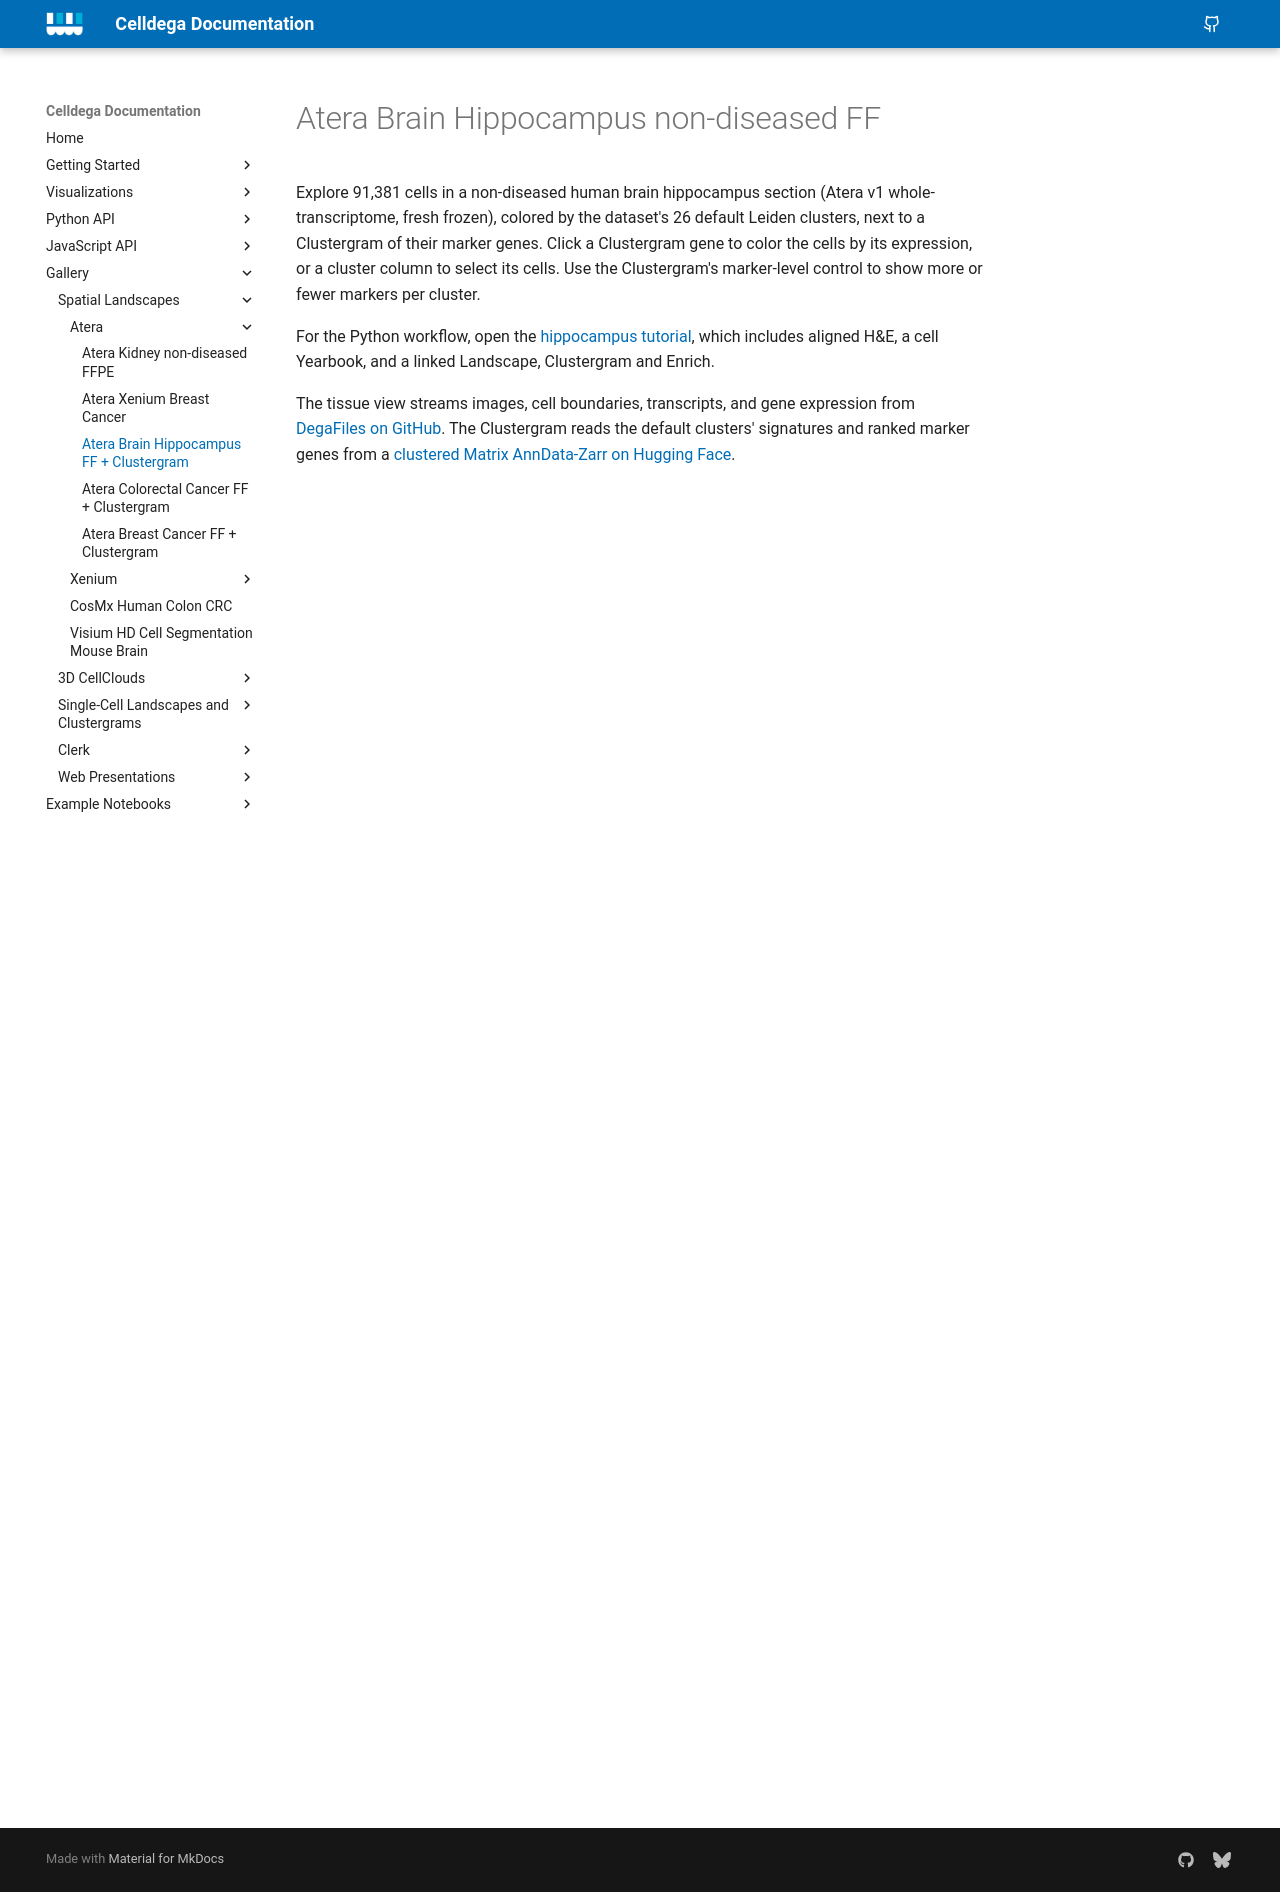

repository: broadinstitute/celldega · page: gallery/gallery_atera_hippocampus/index.html · generator: mkdocs

# Atera Brain Hippocampus non-diseased FF

Explore 91,381 cells in a non-diseased human brain hippocampus section (Atera v1 whole-transcriptome, fresh
frozen), colored by the dataset's 26 default Leiden clusters, next to a
Clustergram of their marker genes. Click a Clustergram gene to color the cells by its
expression, or a cluster column to select its cells. Use the Clustergram's marker-level
control to show more or fewer markers per cluster.

For the Python workflow, open the [hippocampus tutorial](../examples/tutorial_notebooks/Atera_Brain_Hippocampus_Landscape-Matrix.ipynb),
which includes aligned H&E, a cell Yearbook, and a linked Landscape, Clustergram and Enrich.

The tissue view streams images, cell boundaries, transcripts, and gene expression from
[DegaFiles on GitHub](https://github.com/broadinstitute/celldega_atera-wta-ff-human-nd-brain).
The Clustergram reads the default clusters' signatures and ranked marker genes from a
[clustered Matrix AnnData-Zarr on Hugging Face](https://huggingface.co/datasets/broadinstitute/Celldega_Supporting_Data/tree/main/Atera/Atera_v1_WTA_S4A_Brain_Hippocampus_ND_FF/cgm/default_clusters.zarr).

<div class="linked-gallery" data-atera-gallery="hippocampus">
  <div class="linked-landscape-panel">
    <p data-atera-status="landscape" role="status" hidden>Loading the tissue… The first load may take a moment.</p>
    <div data-atera-landscape aria-label="Atera Brain Hippocampus non-diseased FF tissue view"></div>
  </div>
  <div class="linked-clustergram-panel">
    <p data-atera-status="clustergram" role="status" hidden>Loading the cluster signatures…</p>
    <div data-atera-clustergram aria-label="Atera Brain Hippocampus non-diseased FF cluster Clustergram"></div>
  </div>
</div>
